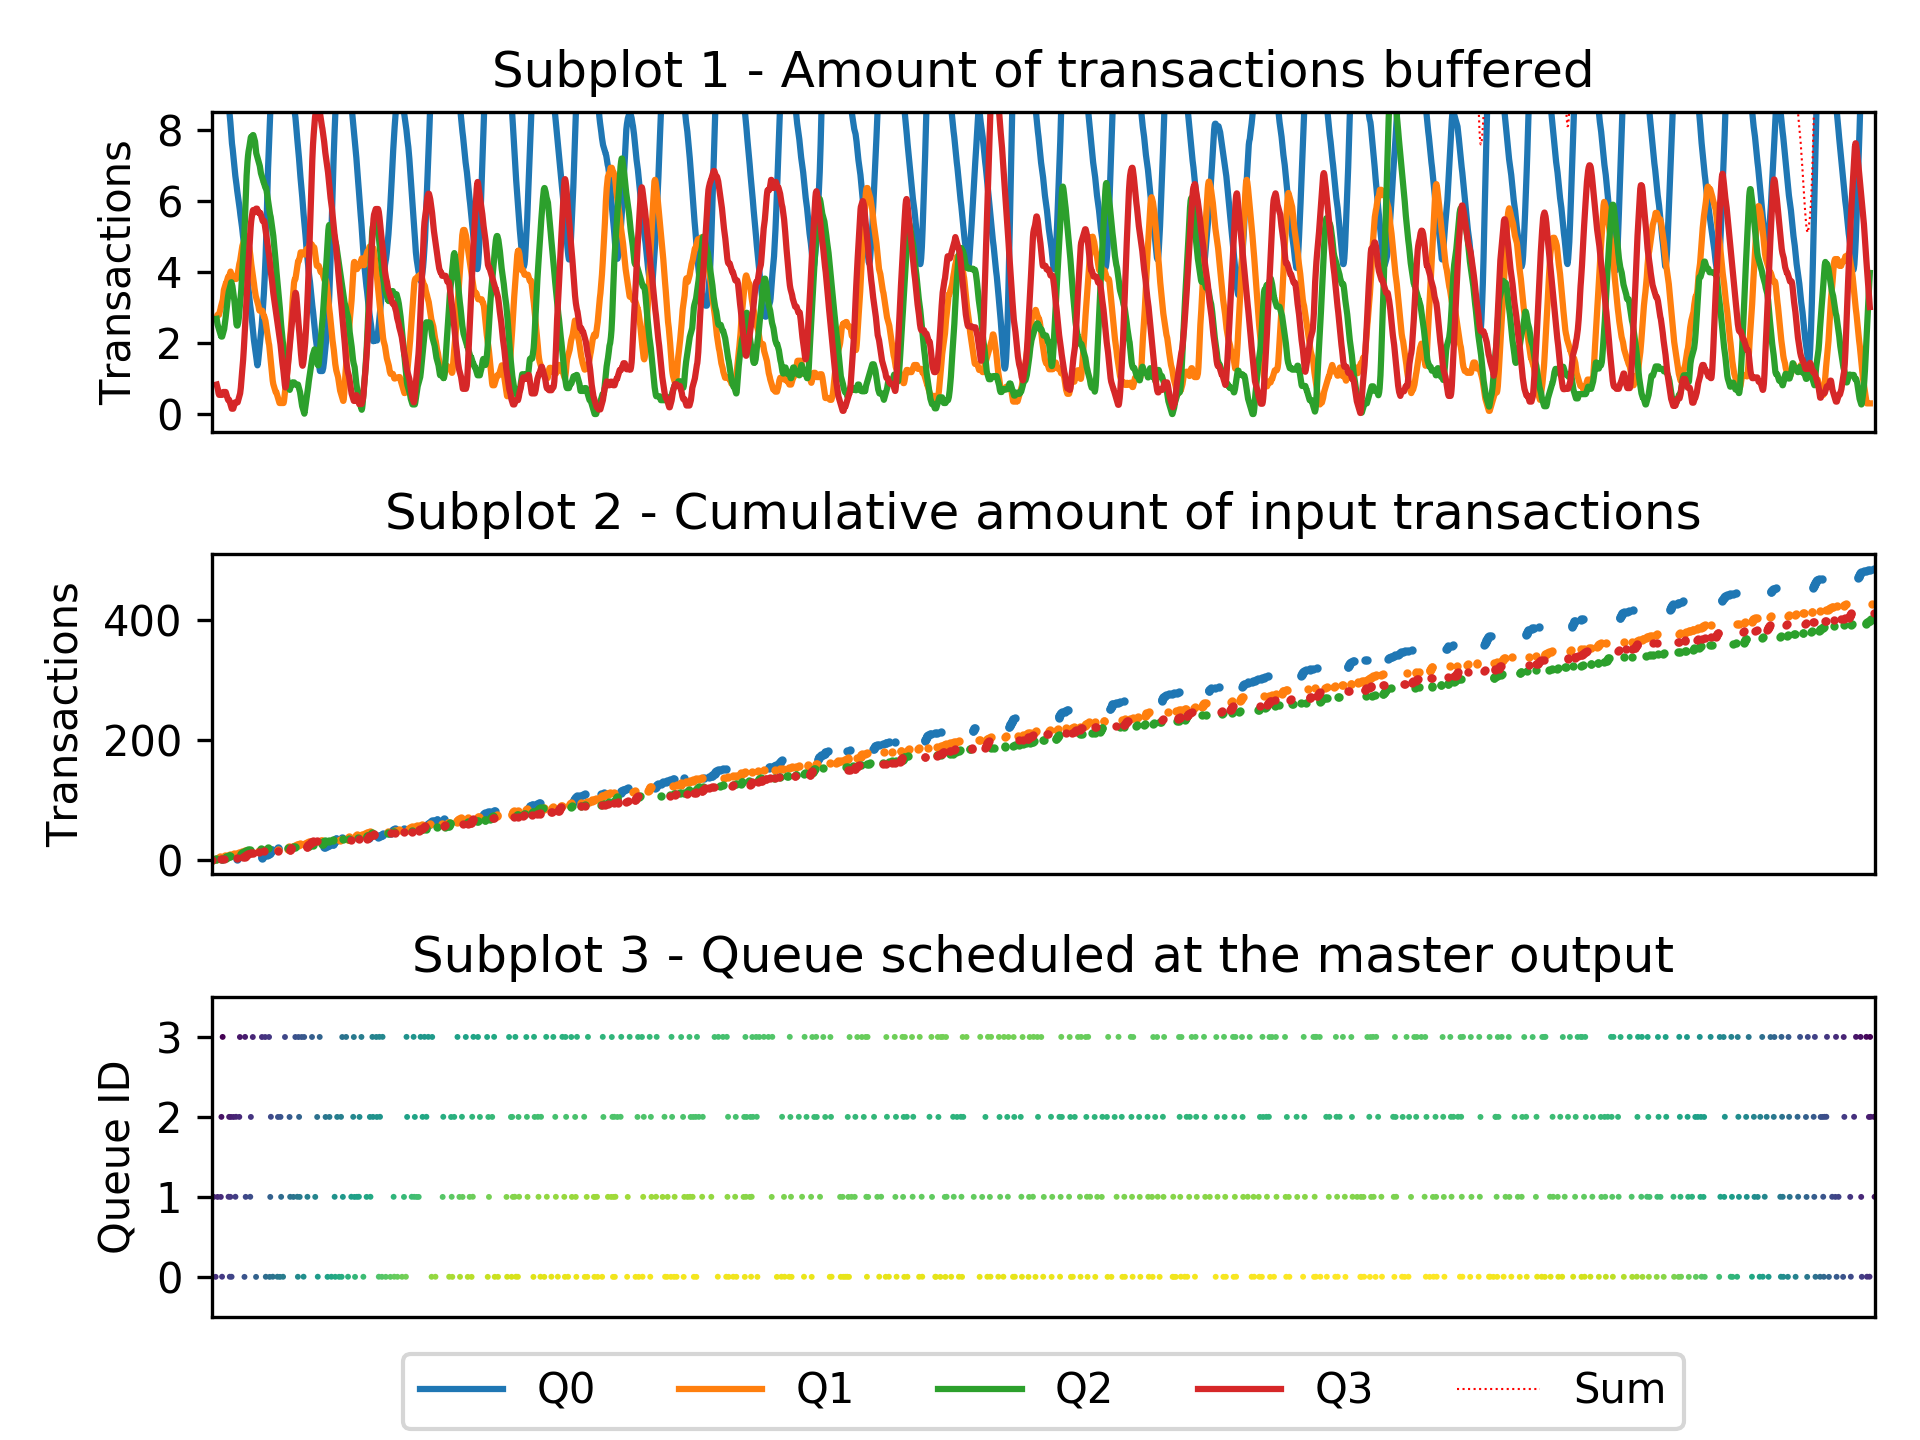

Values plotted in this chart, from the file beside it:
Sample in Buffer, Sample in Window, TRIGGER, design_2_i/MemorEDF_0/inst/nonaxidomain/…, design_2_i/MemorEDF_0/inst/nonaxidomain/…, design_2_i/MemorEDF_0/inst/nonaxidomain/…, design_2_i/MemorEDF_0/inst/nonaxidomain/…, design_2_i/MemorEDF_0/inst/nonaxidomain/…, design_2_i/MemorEDF_0/inst/dispatcher_to…, design_2_i/MemorEDF_0/inst/dispatcher_to…, design_2_i/MemorEDF_0_m00_axi_ARADDR[39:…, u_ila_0_m00_axi_arready, design_2_i/MemorEDF_0/m00_axi_arvalid, design_2_i/MemorEDF_0_m00_axi_AWVALID
0, 0, 0, 2, d, 3, 2, 0, 0, 0, 11f0070840, 1, 0, 0
1, 1, 0, 2, d, 3, 2, 0, 0, 0, 11f0070840, 1, 0, 0
2, 2, 0, 2, d, 3, 2, 0, 0, 0, 11f0070840, 1, 0, 0
3, 3, 0, 2, d, 3, 2, 0, 0, 0, 11f0070840, 1, 0, 0
4, 4, 0, 2, c, 3, 2, 0, 0, 0, 11f0070840, 1, 0, 0
5, 5, 0, 2, c, 3, 2, 3, 0, 0, 11f0130940, 1, 0, 0
6, 6, 0, 2, c, 3, 2, 3, 0, 2, 4900f1d200, 1, 0, 0
7, 7, 0, 3, c, 3, 2, 3, 0, 0, 4900f1d200, 1, 0, 0
8, 8, 0, 3, c, 3, 2, 3, 0, 0, 4900f1d200, 1, 0, 1
9, 9, 0, 3, c, 3, 2, 3, 0, 0, 4900f1d200, 1, 0, 0
10, 10, 0, 3, c, 3, 2, 3, 0, 0, 4900f1d200, 1, 0, 0
11, 11, 0, 3, c, 3, 2, 3, 0, 0, 4900f1d200, 1, 0, 0
12, 12, 0, 3, c, 3, 2, 3, 0, 0, 4900f1d200, 1, 0, 0
13, 13, 0, 3, c, 3, 2, 3, 0, 0, 4900f1d200, 1, 0, 0
14, 14, 0, 3, c, 3, 2, 3, 0, 0, 4900f1d200, 1, 0, 0
15, 15, 0, 3, c, 3, 2, 3, 0, 0, 4900f1d200, 1, 0, 0
16, 16, 0, 3, c, 3, 2, 3, 0, 0, 4900f1d200, 1, 0, 0
17, 17, 0, 3, c, 3, 1, 3, 0, 0, 4900f1d200, 1, 0, 0
18, 18, 0, 3, c, 3, 1, 1, 0, 0, 4900edd180, 1, 0, 0
19, 19, 0, 3, c, 3, 1, 1, 0, 0, 1000fb5420, 1, 0, 0
20, 20, 1, 3, c, 3, 1, 1, 0, 0, 1000fb5420, 1, 0, 0
21, 21, 0, 3, c, 3, 1, 1, 0, 0, 1000fb5420, 1, 1, 0
22, 22, 0, 3, c, 3, 1, 1, 0, 0, 1000fb5420, 1, 0, 0
23, 23, 0, 2, c, 3, 1, 1, 0, 0, 1000fb5420, 1, 0, 0
24, 24, 0, 2, c, 3, 1, 2, 0, 0, 1000fb5440, 1, 0, 0
25, 25, 0, 2, c, 3, 1, 2, 0, 0, 4800108840, 1, 0, 0
26, 26, 0, 2, c, 3, 1, 2, 0, 0, 4800108840, 1, 0, 0
27, 27, 0, 2, c, 3, 1, 2, 0, 0, 4800108840, 1, 0, 1
28, 28, 0, 2, c, 3, 1, 2, 0, 0, 4800108840, 1, 0, 0
29, 29, 0, 2, c, 3, 1, 2, 0, 0, 4800108840, 1, 0, 0
30, 30, 0, 2, c, 3, 1, 2, 0, 0, 4800108840, 1, 0, 0
31, 31, 0, 2, c, 3, 1, 2, 0, 0, 4800108840, 1, 0, 0
32, 32, 0, 2, c, 3, 1, 2, 0, 0, 4800108840, 1, 0, 0
33, 33, 0, 2, c, 3, 1, 2, 0, 0, 4800108840, 1, 0, 0
34, 34, 0, 2, c, 3, 1, 2, 0, 0, 4800108840, 1, 0, 0
35, 35, 0, 2, c, 3, 1, 2, 0, 0, 4800108840, 1, 0, 0
36, 36, 0, 2, c, 2, 1, 2, 0, 0, 4800108840, 1, 0, 0
37, 37, 0, 2, c, 2, 1, 0, 0, 0, 4800018780, 1, 0, 0
38, 38, 0, 2, c, 2, 1, 0, 0, 0, 11f0130940, 1, 0, 0
39, 39, 0, 2, c, 2, 1, 0, 0, 2, 11f0130940, 1, 0, 0
40, 40, 0, 3, c, 2, 1, 0, 1, 0, 11f0130940, 1, 1, 0
41, 41, 0, 3, c, 3, 1, 0, 0, 0, 11f0130940, 1, 0, 0
42, 42, 0, 3, b, 3, 1, 0, 0, 0, 11f0130940, 1, 0, 0
43, 43, 0, 3, b, 3, 1, 3, 0, 0, 11f0392940, 1, 0, 0
44, 44, 0, 3, b, 3, 1, 3, 0, 0, 4900edd180, 1, 0, 0
45, 45, 0, 3, b, 3, 1, 3, 0, 0, 4900edd180, 1, 0, 0
46, 46, 0, 3, b, 3, 1, 3, 0, 0, 4900edd180, 1, 0, 1
47, 47, 0, 3, b, 3, 1, 3, 0, 0, 4900edd180, 1, 0, 0
48, 48, 0, 3, b, 3, 1, 3, 0, 0, 4900edd180, 1, 0, 0
49, 49, 0, 3, b, 3, 1, 3, 0, 0, 4900edd180, 1, 0, 0
50, 50, 0, 3, b, 3, 1, 3, 0, 0, 4900edd180, 1, 0, 0
51, 51, 0, 3, b, 3, 1, 3, 0, 0, 4900edd180, 1, 0, 0
52, 52, 0, 3, b, 3, 1, 3, 0, 0, 4900edd180, 1, 0, 0
53, 53, 0, 3, b, 3, 1, 3, 0, 0, 4900edd180, 1, 0, 0
54, 54, 0, 3, b, 3, 1, 3, 0, 0, 4900edd180, 1, 0, 0
55, 55, 0, 3, b, 3, 0, 3, 0, 0, 4900edd180, 1, 0, 0
56, 56, 0, 3, b, 3, 0, 1, 0, 0, 0000000000, 1, 0, 0
57, 57, 0, 3, b, 3, 0, 1, 0, 0, 1000fb5440, 1, 0, 0
58, 58, 0, 3, b, 3, 0, 1, 0, 0, 1000fb5440, 1, 0, 0
59, 59, 0, 3, b, 3, 0, 1, 0, 0, 1000fb5440, 1, 1, 0
... 16,324 more rows
